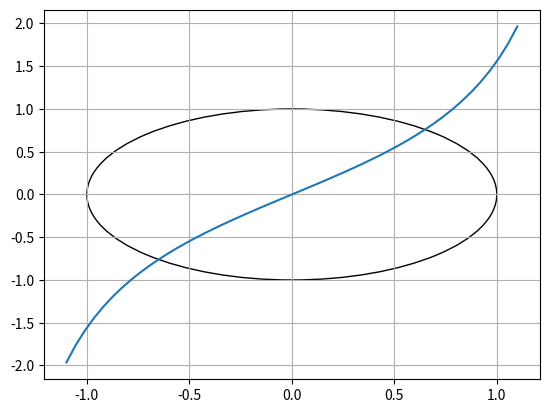

Source code (Python):
import numpy as np
import matplotlib.pyplot as plt


def func1(x):
    return np.tan(x)


def func2(x):
    return np.sqrt(1 - x**2)


def func(x):
    return func2(x) - func1(x)


def root_bin_search (a, b, eps):  # searches for zeros in the given interval
    x0 = (a + b) / 2
    while (b - a) > (eps / 2):
        if func(x0) > 0:
            a = x0
        elif func(x0) < 0:
            b = x0
        else:
            break
        x0 = (a + b) / 2
    return x0


# Drawing the function graph
x = np.linspace(-1.1, 1.1, 50)
y1 = func1(x)
circle1 = plt.Circle((0, 0), 1, fill=False)
fig, ax = plt.subplots()
ax.add_artist(circle1)
plt.plot(x, y1)
plt.grid()
plt.show()

# Searching the root in [0.6, 0.7]
x1 = root_bin_search(0.6, 0.7, 0.000001)
y1 = func1(x1)

# Using symmetry, finding the second root
x2 = -x1
y2 = -y1

print('(x1, y1) = (%f, %f)\n(x2, y2) = (%f, %f)' % (x1, y1, x2, y2))